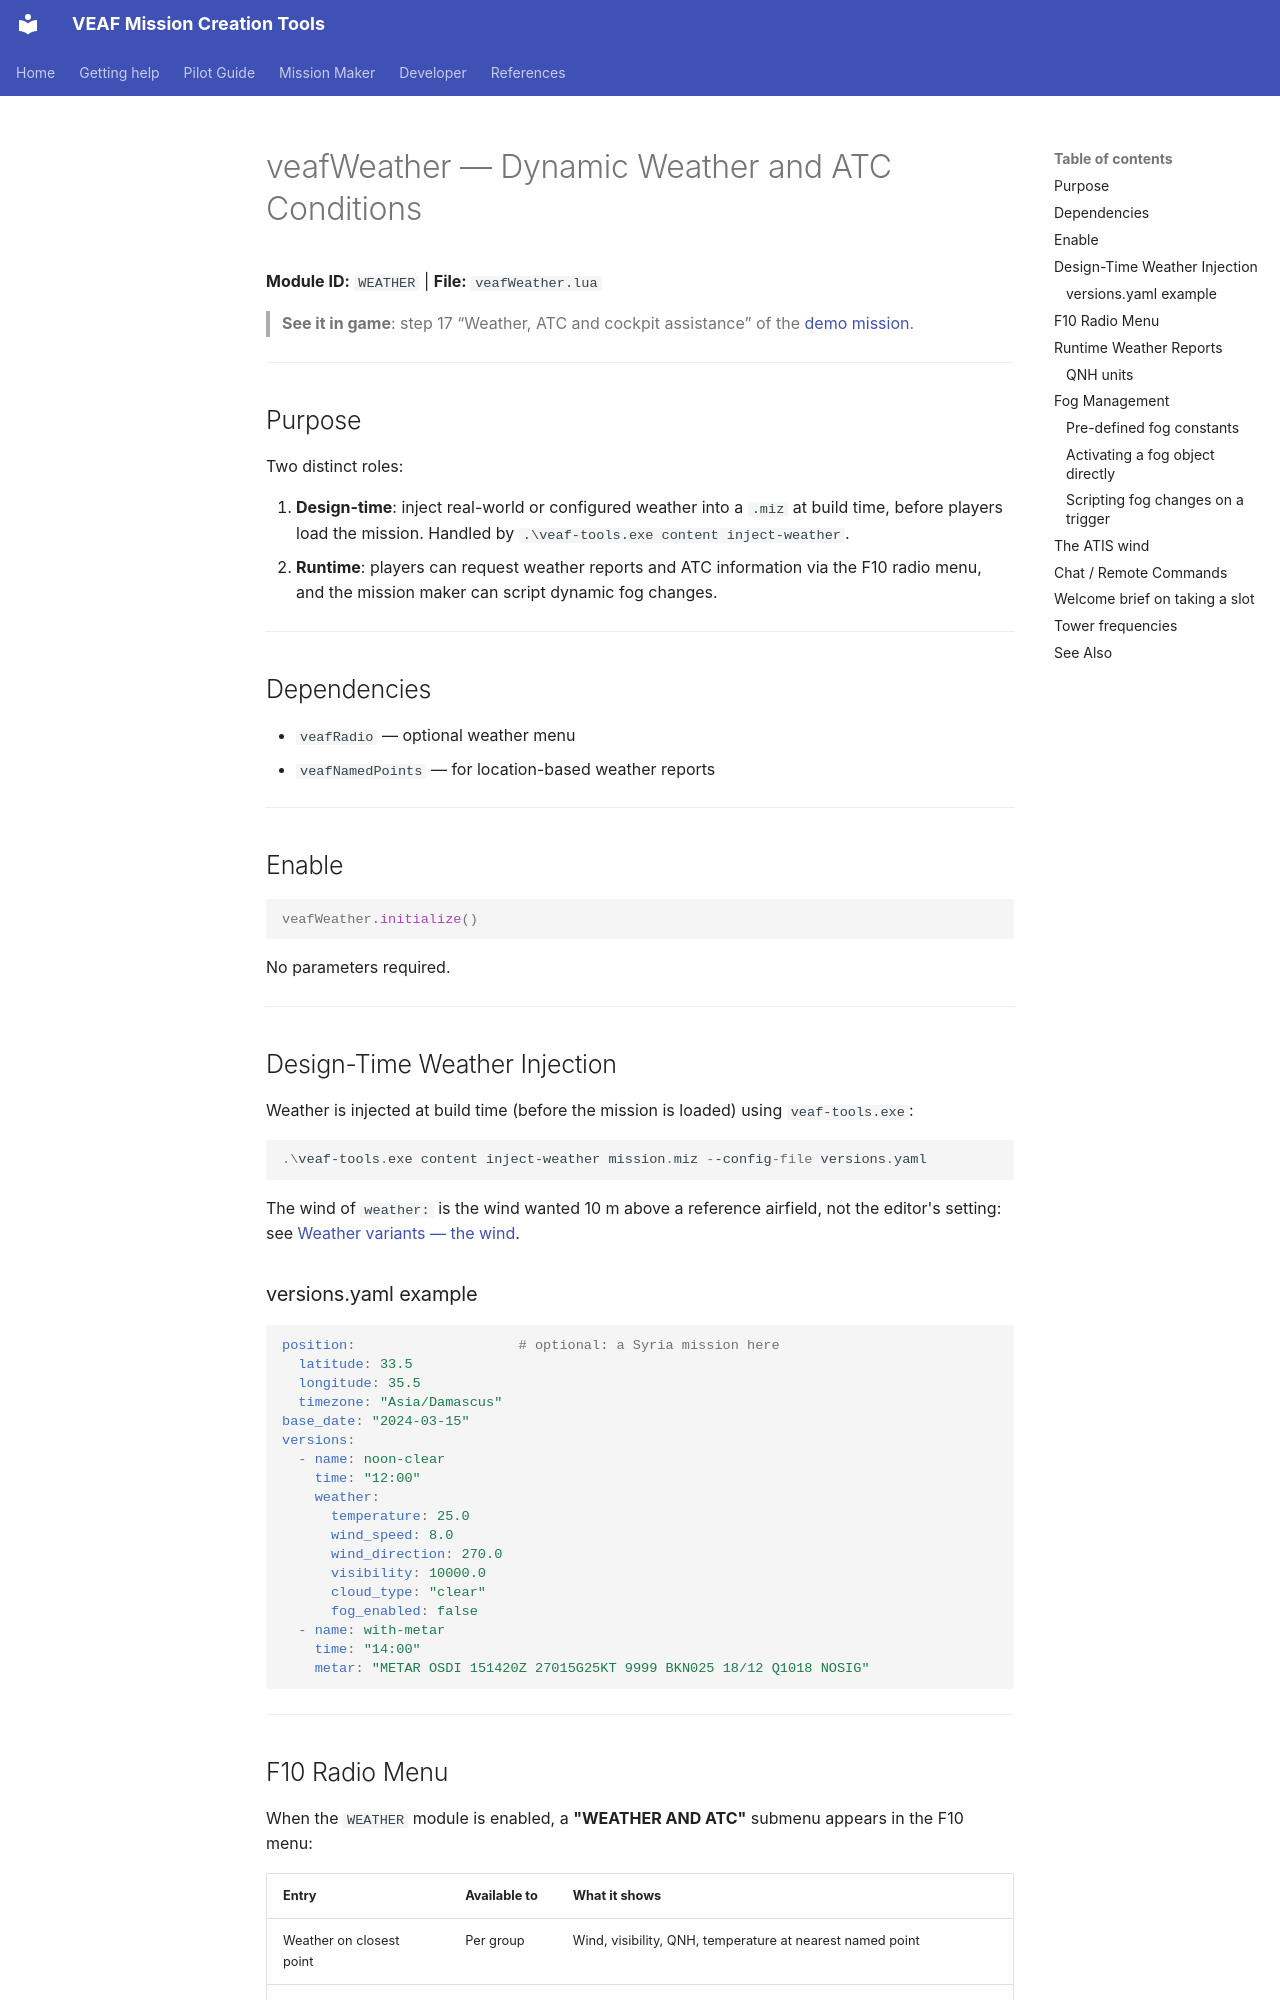

repository: VEAF/VEAF-Mission-Creation-Tools · page: mission-maker/scripts/veafWeather.en/index.html · generator: mkdocs

# veafWeather — Dynamic Weather and ATC Conditions


**Module ID:** `WEATHER` | **File:** `veafWeather.lua`

> **See it in game**: step 17 “Weather, ATC and cockpit assistance” of the [demo mission](https://github.com/VEAF/VEAF-Demo-Mission-v6/blob/main/README.en.md#the-guided-tour).

---

## Purpose

Two distinct roles:

1. **Design-time**: inject real-world or configured weather into a `.miz` at build time, before players load the mission. Handled by `.\veaf-tools.exe content inject-weather`.
2. **Runtime**: players can request weather reports and ATC information via the F10 radio menu, and the mission maker can script dynamic fog changes.

---

## Dependencies

- `veafRadio` — optional weather menu
- `veafNamedPoints` — for location-based weather reports

---

## Enable

```lua
veafWeather.initialize()
```

No parameters required.

---

## Design-Time Weather Injection

Weather is injected at build time (before the mission is loaded) using `veaf-tools.exe`:

```powershell
.\veaf-tools.exe content inject-weather mission.miz --config-file versions.yaml
```

The wind of `weather:` is the wind wanted 10 m above a reference airfield, not the editor's setting: see [Weather variants — the wind](../concepts/weather-variants.en.md#wind).

### versions.yaml example

```yaml
position:                    # optional: a Syria mission here
  latitude: 33.5
  longitude: 35.5
  timezone: "Asia/Damascus"
base_date: "2024-03-15"
versions:
  - name: noon-clear
    time: "12:00"
    weather:
      temperature: 25.0
      wind_speed: 8.0
      wind_direction: 270.0
      visibility: 10000.0
      cloud_type: "clear"
      fog_enabled: false
  - name: with-metar
    time: "14:00"
    metar: "METAR OSDI 151420Z 27015G25KT 9999 BKN025 18/12 Q1018 NOSIG"
```

---

## F10 Radio Menu

When the `WEATHER` module is enabled, a **"WEATHER AND ATC"** submenu appears in the F10 menu:

| Entry | Available to | What it shows |
|-------|-------------|---------------|
| Weather on closest point | Per group | Wind, visibility, QNH, temperature at nearest named point |
| ATC on closest airbase | Per group | Runway in use, QFE/QNH, pattern info and [tower frequencies](#tower-frequencies) at nearest airbase |
| ATC and weather in one go | Per group | Both reports combined |
| Fog settings → ... | All (secured) | Change fog conditions (see below) |

---

## Runtime Weather Reports

Get a weather report programmatically for a position (a `vec3`):

```lua
local report = veafWeatherData.getWeatherString(position)
veaf.outTextForUnit(unitName, report, 30)
```

The remaining arguments are optional: `getWeatherString(vec3, dcsElementName, unitSystem, iSurfaceAltitudeMeters)`. Passing a DCS unit name as `dcsElementName` tailors the report to the aircraft type (unit system, LASTE data for the A-10).
